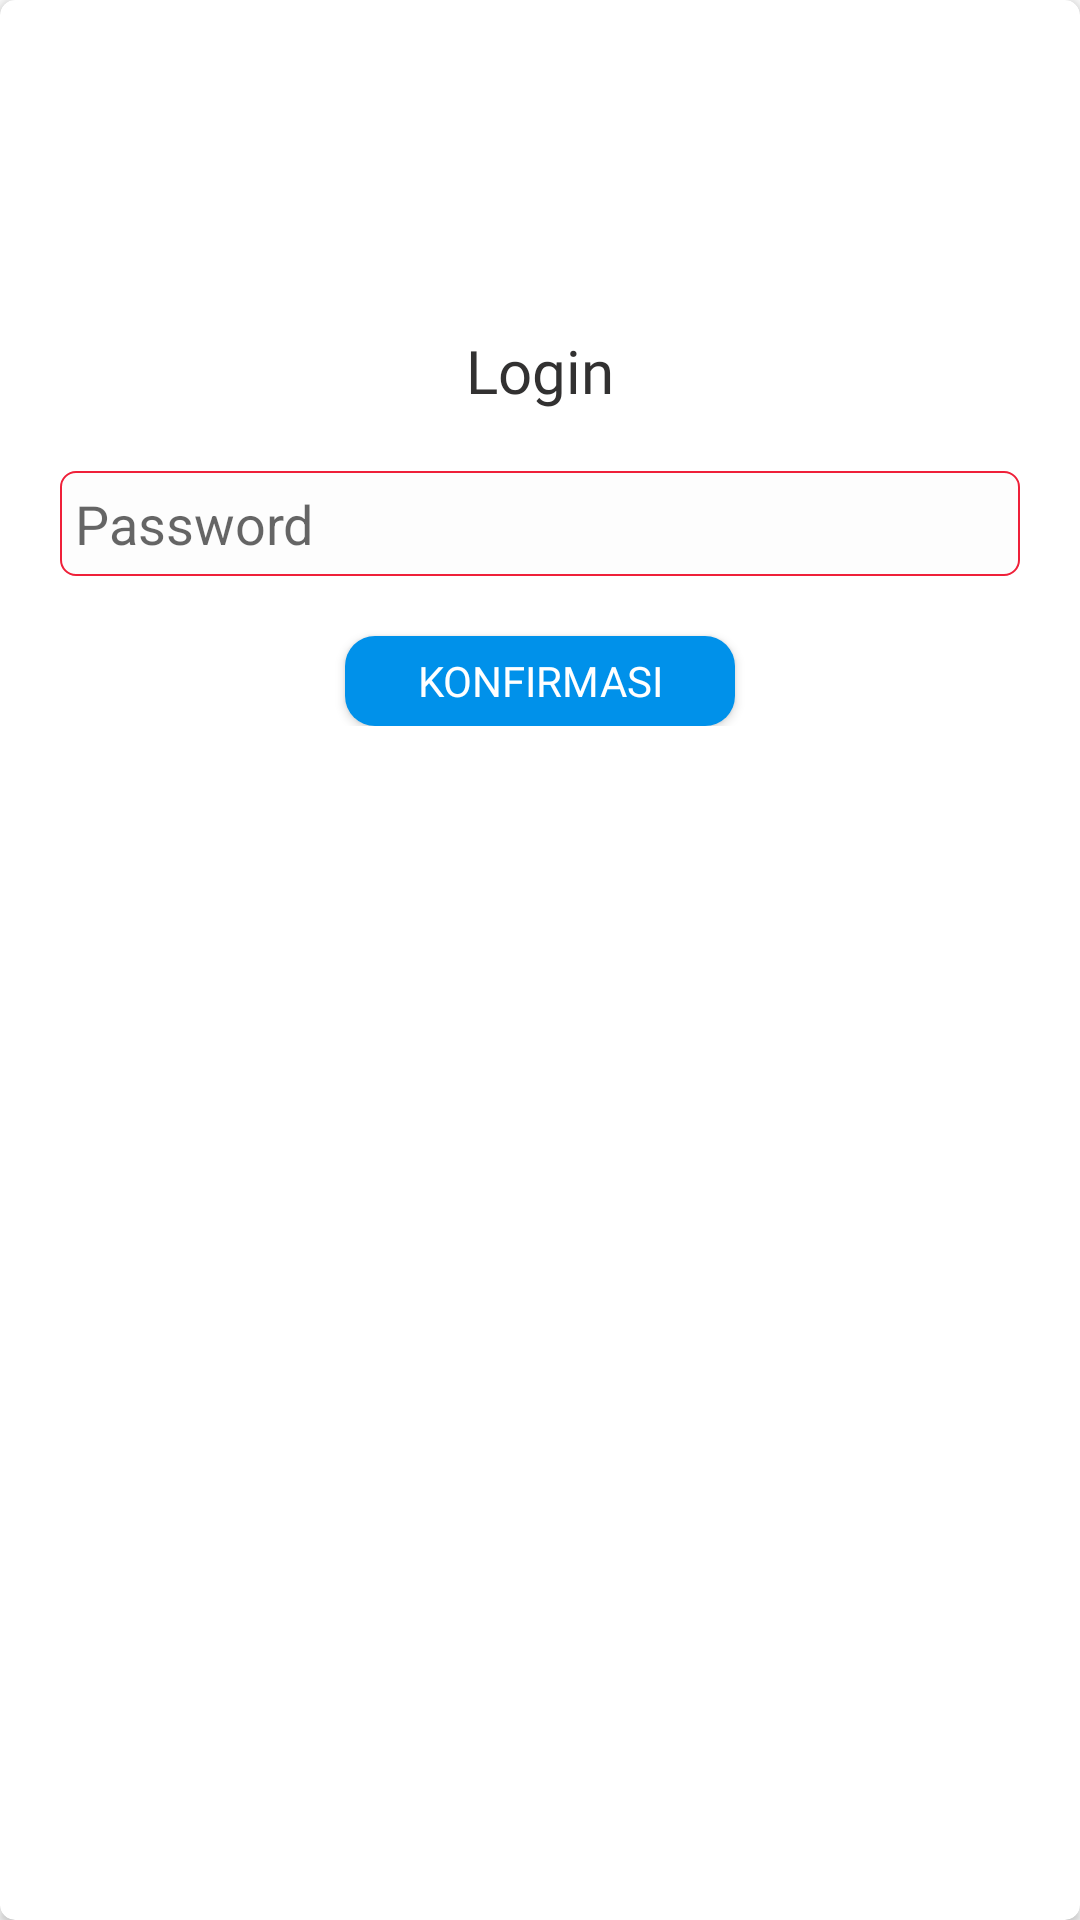

Here is an Android app screen rendered from its layout file. Give the layout XML and the strings, colors and styles it references.
<!-- AndroidManifest.xml: application theme AppTheme -->
<!-- res/layout/dialog_main_login.xml -->
<?xml version="1.0" encoding="utf-8"?>
<androidx.cardview.widget.CardView android:layout_margin="10dp"
    app:cardCornerRadius="5dp"
    android:elevation="5dp"
    android:layout_gravity="center"
    xmlns:android="http://schemas.android.com/apk/res/android"
    android:layout_width="320dp"
    android:layout_height="wrap_content"
    xmlns:app="http://schemas.android.com/apk/res-auto">
    <ImageView
        android:id="@+id/close"
        android:layout_margin="10dp"
        android:layout_gravity="right"
        android:layout_width="wrap_content"
        android:layout_height="wrap_content"
        android:src="@drawable/ic_baseline_close_24"
        />
    <ScrollView
        android:layout_width="match_parent"
        android:layout_height="match_parent">
        <LinearLayout
            android:layout_width="match_parent"
            android:layout_height="wrap_content"
            android:gravity="center"
            android:padding="20dp"
            android:orientation="vertical">
            <ImageView
                android:layout_margin="10dp"
                android:layout_width="70dp"
                android:layout_height="70dp"
                android:src="@drawable/logo"
                />

            <TextView
                android:textColor="#323131"
                android:layout_width="wrap_content"
                android:layout_height="wrap_content"
                android:text="Login"
                android:textSize="20dp"
                android:fontFamily="@font/segoeui_bold"
                />
            <EditText
                android:id="@+id/edt_passwordd"
                android:layout_marginTop="20dp"
                android:layout_width="match_parent"
                android:layout_height="35dp"
                android:padding="5dp"
                android:hint="Password"
                android:background="@drawable/bg_edt"
                />

            <Button
                android:id="@+id/konfirmasi"
                android:layout_marginTop="20dp"
                android:layout_width="130dp"
                android:layout_height="30dp"
                android:text="Konfirmasi"
                android:textColor="#ffff"
                android:fontFamily="@font/segoeui"
                android:background="@drawable/br_bt_login"
                />
        </LinearLayout>
    </ScrollView>

</androidx.cardview.widget.CardView>
<!-- resources referenced by this layout -->
<resources>
  <!-- drawable bg_edt (drawable-v24) -->
  <?xml version="1.0" encoding="utf-8"?>
  <shape xmlns:android="http://schemas.android.com/apk/res/android"
      android:shape="rectangle">
      <solid
          android:color="#FDFDFD"/>
      <corners
          android:radius="5dp"/>
      <stroke
          android:color="#ef2039"
          android:width="0.7dp"/>
  
  </shape>
  <!-- drawable br_bt_login (drawable-v24) -->
  <?xml version="1.0" encoding="utf-8"?>
  <shape xmlns:android="http://schemas.android.com/apk/res/android"
      android:shape="rectangle">
      <solid
          android:color="#0091EA"/>
      <corners
          android:radius="10dp"/>
  
  </shape>
  <style name="AppTheme" parent="Theme.AppCompat.Light.NoActionBar">
          
          <item name="colorPrimary">#ef2039</item>
          <item name="colorPrimaryDark">#ef2039</item>
          <item name="colorAccent">@color/colorAccent</item>
      </style>
  <!-- not gathered from this repository: default colours our renderer supplied (Android Studio template values) -->
  <color name="colorAccent">#FF03DAC5</color>
</resources>
